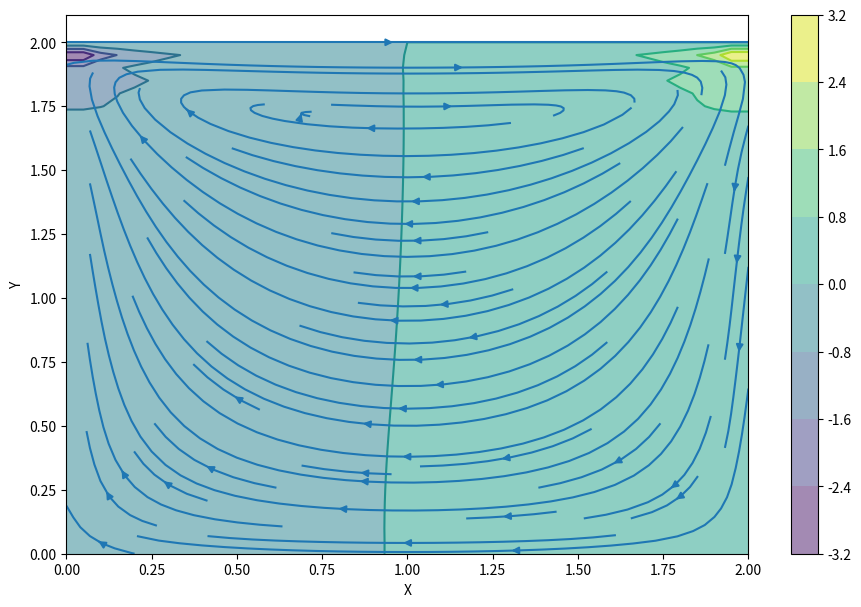
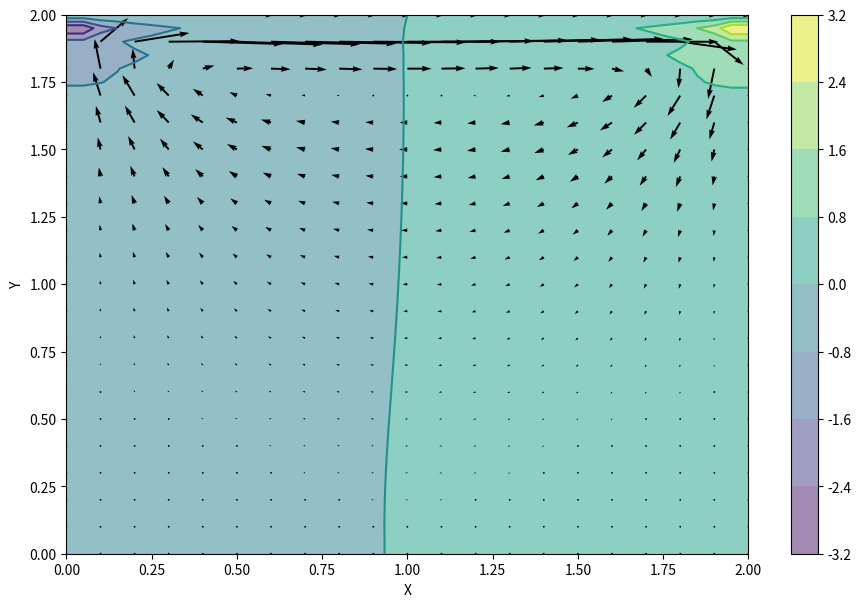

Generate these figures, in order, with matplotlib:
import numpy as np
np.set_printoptions(threshold=np.inf)
from matplotlib import cm, pyplot as plt
from mpl_toolkits.mplot3d import Axes3D


nx=41
ny=41
nt=100
nit=50
dx=2/(nx-1)
dy=2/(ny-1)
x=np.linspace(0,2,nx)
y=np.linspace(0,2,ny)
X,Y=np.meshgrid(x,y)

rho=1
nu=0.1
dt=.001

u=np.zeros((ny,nx))
v=np.zeros((ny,nx))
p=np.zeros((ny,nx))

# =============================================================================
def pressure(u,v,p,dx,dy,dt,rho,nit):
    
    pn=p.copy()
    
    for i in range(nit):
    	
        pn=p.copy()
        p[1:-1, 1:-1] = ((pn[1:-1, 2:] + pn[1:-1, 0:-2]) * dy**2+ \
                         (pn[2:, 1:-1] + pn[0:-2, 1:-1]) * dx**2) /\
                         (2 * (dx**2 + dy**2))-\
                        dx**2 * dy**2 / (2 * (dx**2 + dy**2)) * \
                         (rho * (1 / dt*((u[1:-1, 2:] - u[1:-1, 0:-2]) / \
                     (2 * dx) + (v[2:, 1:-1] - v[0:-2, 1:-1]) / (2 * dy)) -\
                        ((u[1:-1, 2:] - u[1:-1, 0:-2]) / (2 * dx))**2 -\
                        2 * ((u[2:, 1:-1] - u[0:-2, 1:-1]) / (2 * dy) *\
                           (v[1:-1, 2:] - v[1:-1, 0:-2]) / (2 * dx))-\
                          ((v[2:, 1:-1] - v[0:-2, 1:-1]) / (2 * dy))**2))
                      
        
        p[:, -1] = p[:, -2] # dp/dx = 0 at x = 2
        p[0, :] = p[1, :]   # dp/dy = 0 at y = 0
        p[:, 0] = p[:, 1]   # dp/dx = 0 at x = 0
        p[-1, :] = 0
    return p
def cavitation(u,v,p,dx,dy,dt,nt,nu,rho,nit):
    
    for i in range(nt):
        
        p=pressure(u,v,p,dx,dy,dt,rho,nit)
        un=u.copy()
        vn=v.copy()
        
        u[1:-1, 1:-1] = (un[1:-1, 1:-1]-
                         un[1:-1, 1:-1] * dt / dx *
                        (un[1:-1, 1:-1] - un[1:-1, 0:-2]) -
                         vn[1:-1, 1:-1] * dt / dy *
                        (un[1:-1, 1:-1] - un[0:-2, 1:-1]) -
                         dt / (2 * rho * dx) * (p[1:-1, 2:] - p[1:-1, 0:-2]) +
                         nu * (dt / dx**2 *
                        (un[1:-1, 2:] - 2 * un[1:-1, 1:-1] + un[1:-1, 0:-2]) +
                         dt / dy**2 *
                        (un[2:, 1:-1] - 2 * un[1:-1, 1:-1] + un[0:-2, 1:-1])))

        v[1:-1,1:-1] = (vn[1:-1, 1:-1] -
                        un[1:-1, 1:-1] * dt / dx *
                       (vn[1:-1, 1:-1] - vn[1:-1, 0:-2]) -
                        vn[1:-1, 1:-1] * dt / dy *
                       (vn[1:-1, 1:-1] - vn[0:-2, 1:-1]) -
                        dt / (2 * rho * dy) * (p[2:, 1:-1] - p[0:-2, 1:-1]) +
                        nu * (dt / dx**2 *
                       (vn[1:-1, 2:] - 2 * vn[1:-1, 1:-1] + vn[1:-1, 0:-2]) +
                        dt / dy**2 *
                       (vn[2:, 1:-1] - 2 * vn[1:-1, 1:-1] + vn[0:-2, 1:-1])))        
             
        u[0, :]  = 0
        u[:, 0]  = 0
        u[:, -1] = 0
        u[-1, :] = 1    # set velocity on cavity lid equal to 1
        v[0, :]  = 0
        v[-1, :] = 0
        v[:, 0]  = 0
        v[:, -1] = 0
    return u,v,p

def Cplot(X,Y,p):
    plt.figure(figsize=(11,7),dpi=100)
    
    plt.contourf(X,Y,p, alpha=.5, cmap=cm.viridis)
    plt.colorbar()
    
    plt.contour(X,Y,p, cmap=cm.viridis)
    
    plt.quiver(X[::2, ::2],Y[::2, ::2],u[::2,::2],v[::2,::2])
    
    plt.xlabel("X")
    plt.ylabel("Y")
    plt.show()

def Splot(X,Y,p):
        plt.figure(figsize=(11,7),dpi=100)
    
        plt.contourf(X,Y,p, alpha=.5, cmap=cm.viridis)
        plt.colorbar()
        
        plt.contour(X,Y,p, cmap=cm.viridis)
        
        plt.streamplot(X, Y, u, v)
        
        plt.xlabel("X")
        plt.ylabel("Y")
        plt.show()


# =============================================================================

u,v,p=cavitation(u,v,p,dx,dy,dt,nt,nu,rho,nit)
Splot(X,Y,p)
Cplot(X,Y,p)